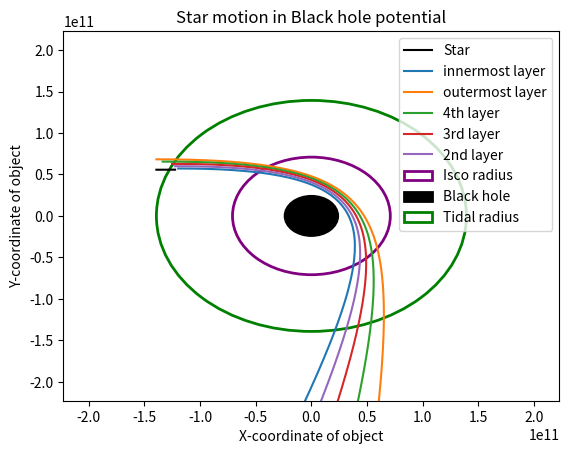

The matplotlib source for this figure:
import numpy as np
from scipy.integrate import odeint
import matplotlib.pyplot as plt
from mpl_toolkits.mplot3d import Axes3D
from matplotlib import animation
from scipy import constants
from sympy import *

'''
This file simulates a Tidal disruption event as well as it is possible given the number of assumptions we have.
A star is split up into, in this case, 40 particles. The star is divided into 5 layers, each layer splits up into 8 particles. 
The layers split up when the star is closer a certain distance from the star. This distance is greatest for the outer layer and 
smallest for the inner layer.  
The interactions between particles are being neglected. 
The potential of the black hole is the actual true Potential, where we assume the angular momentum to be constant over time (for one particle). 
The angular momentum of the star is going to change when it splits up into particles, and these particles will have only a fraction of the initial angular momentum.
'''

# we use the true black hole potential here
kepler = False            


# Global Constants like G, c, the mass of the star, the mass of the black hole, the radius of the star

G = constants.G
c = constants.speed_of_light

m = 1.989 * 10**30              # mass of the sun in kg
M = 8*10**6 * m                   # mass of BH

r_star = 696340*10**3


# Black hole quantities

# tidal radius
r_tidal = r_star * (M/m)**(1/3)

# Schwarzschild radius
r_ss   = 2*G*M/c**2

# innermost stable circular orbit
r_isco = 3*r_ss

# stable photon orbit
r_photon = 1.5*r_ss

'''
Initial conditions
'''

x0 = -r_tidal
y0 = r_tidal*0.4 #* 3#3*10**9



def orbit_velo():
    '''
    returns the orbit velocities depending on potential
    '''
    if kepler == True:
        return np.sqrt(G*M/y0)
    if kepler == False:
        return np.sqrt(G*M/y0 + 3*G**2*M**2/(y0**2*c**2))

v_x0 = orbit_velo()*0.8
v_y0 = 0#-v_x0


print('vy_0 is ', v_x0/c*100, '% of the speed of light.')



def A_B_C(x,y, m):
    '''
    function that calculates the angular momentum for given x, y
    L is constant over time
    Since at point t = 0, we have only a velocity component in x-direction, we calculate the L(0) = L(t).
    Then the quantities A, B, and C are calculated that we need for the true potential of a black hole which depends on the angular momentum
    '''
    x = float(x)
    y = float(y)
    r = np.sqrt((x**2+y**2))
    L = r*m*v_x0
    A = G*M
    B = L**2 / m**2                     # 0.005
    C = 3*G*M*L**2 / (m**2*c**2)        # 0.8
    return A, B, C

A, B, C = A_B_C(x0, y0, m)






# define a timescale on which the orbiting happens
# How much time do we want to calculate the trajectory for? 
t = np.linspace(0,100000,20000)

# where the time at time zero is the first element in this period (which is zero)
t0 = t[0]


'''
Since the Runge-Kutta algorithm is only heplful for solving differential equations of first order, 
we split our two differential equations of second order (one for x, one for y) up in two equations of motion of first order each.
dot(x) = v
dot(v) = - grad(Potential)
'''

# a scales the Angular momentum, dependent on the mass
# A particle of mass 1/40 m will have a smaller angular momentum than the whole star

def v_x_(t,x,y,v_x,v_y, a):
    r = np.sqrt((x**2+y**2))
    if kepler == True:
        return -G*M*x / r**3 
    if kepler == False:
        return -A*x / r**3 + a**2*B*x / r**4 - a**2*C*x / r**5

def v_y_(t,x,y,v_x,v_y, a):
    r = np.sqrt((x**2+y**2))
    if kepler == True:
        return -G*M*y / r**3 
    if kepler == False:
        return -A*y / r**3 + a**2*B*y / r**4 - a**2*C*y / r**5

def x_(t,x,y,v_x,v_y):
    return v_x

def y_(t,x,y,v_x,v_y):
    return v_y



def runge_kutta(x0, v_x0, y0, v_y0, star, a, h = 20, r_threshold = 20*r_tidal, escape = False):
    '''
    star is a variable that tells us what kind of object we are solving the eom for, 
    star = True:    The star that further splits into particles
    star = False:   One particle the star turned into
    if a particle is farther away from the black hole than r_threshold, it disappears 
    escape will help us determine how many particles escaped the gravitational potential of the black hole
    '''
    print('#')
    x = np.zeros(len(t))
    v_x = np.zeros(len(t))
    y = np.zeros(len(t))
    v_y = np.zeros(len(t))
    x[0] = x0
    v_x[0] = v_x0
    y[0] = y0
    v_y[0] = v_y0

    # lists to safe x,y,vx,vy for when the star crosses certain thresholds
    a_secure = 0            # to make sure that the layers split in the right order and never in the same timestep

    # create arrays to store the position and velocity of the star for when each layer separates
    x_save =    np.zeros(5)
    y_save =    np.zeros(5)
    vx_save =   np.zeros(5) 
    vy_save =   np.zeros(5)

    for i in range(0,len(t)-1):
        k1x =   (x_(    t[i], x[i], y[i], v_x[i], v_y[i]))
        k1v_x = (v_x_(  t[i], x[i], y[i], v_x[i], v_y[i], a))
        k1y =   (y_(    t[i], x[i], y[i], v_x[i], v_y[i]))
        k1v_y = (v_y_(  t[i], x[i], y[i], v_x[i], v_y[i], a))

        k2x =   (x_(    t[i]+ h/2, x[i]+ h*k1x/2, y[i]+ h*k1y/2, v_x[i]+ h*k1v_x/2, v_y[i]+ h*k1v_y/2))
        k2v_x = (v_x_(  t[i]+ h/2, x[i]+ h*k1x/2, y[i]+ h*k1y/2, v_x[i]+ h*k1v_x/2, v_y[i]+ h*k1v_y/2, a))
        k2y =   (y_(    t[i]+ h/2, x[i]+ h*k1x/2, y[i]+ h*k1y/2, v_x[i]+ h*k1v_x/2, v_y[i]+ h*k1v_y/2))
        k2v_y = (v_y_(  t[i]+ h/2, x[i]+ h*k1x/2, y[i]+ h*k1y/2, v_x[i]+ h*k1v_x/2, v_y[i]+ h*k1v_y/2, a))

        k3x =   (x_(    t[i]+ h/2, x[i]+ h*k2x/2, y[i]+ h*k2y/2, v_x[i]+ h*k2v_x/2, v_y[i]+ h*k2v_y/2))
        k3v_x = (v_x_(  t[i]+ h/2, x[i]+ h*k2x/2, y[i]+ h*k2y/2, v_x[i]+ h*k2v_x/2, v_y[i]+ h*k2v_y/2, a))
        k3y =   (y_(    t[i]+ h/2, x[i]+ h*k2x/2, y[i]+ h*k2y/2, v_x[i]+ h*k2v_x/2, v_y[i]+ h*k2v_y/2))
        k3v_y = (v_y_(  t[i]+ h/2, x[i]+ h*k2x/2, y[i]+ h*k2y/2, v_x[i]+ h*k2v_x/2, v_y[i]+ h*k2v_y/2, a))
        
        k4x =   (x_(    t[i]+ h, x[i]+ h*k3x/2, y[i]+ h*k3y/2, v_x[i]+ h*k3v_x/2, v_y[i]+ h*k3v_y/2))
        k4v_x = (v_x_(  t[i]+ h, x[i]+ h*k3x/2, y[i]+ h*k3y/2, v_x[i]+ h*k3v_x/2, v_y[i]+ h*k3v_y/2, a))
        k4y =   (y_(    t[i]+ h, x[i]+ h*k3x/2, y[i]+ h*k3y/2, v_x[i]+ h*k3v_x/2, v_y[i]+ h*k3v_y/2))
        k4v_y = (v_y_(  t[i]+ h, x[i]+ h*k3x/2, y[i]+ h*k3y/2, v_x[i]+ h*k3v_x/2, v_y[i]+ h*k3v_y/2, a))

        x[i+1]  = x[i] + (k1x+2*k2x+2*k3x+k4x)*h/6
        v_x[i+1]  = v_x[i] + (k1v_x+2*k2v_x+2*k3v_x+k4v_x)*h/6
        y[i+1]  = y[i] + (k1y+2*k2y+2*k3y+k4y)*h/6
        v_y[i+1]  = v_y[i] + (k1v_y+2*k2v_y+2*k3v_y+k4v_y)*h/6


        if np.sqrt(x[i]**2+y[i]**2) > r_threshold:
            escape = True
            x[i:] = x[i]
            y[i:] = y[i]
            print('The particle escapes!')
            break 

        # if the star (or the particles) passes the ss_radius, it's gone and we cannot describe its motion anymore
        if np.sqrt(x[i]**2+y[i]**2) <= r_ss:
            x[i] = 0
            y[i] = 0
            print('######### \n Object passed Schwarzschild radius! \n ########')
            break

        # if we want the eom for the particles, we do not want to divide them up further into more particles
        # if we want the eom for the star, we will divide it into particles at this point
        if star == True: 
            

            # (a_secure makes sure that we only divide each layer into particles once and makes sure we can only split the i-1 th layer if we already split up the ith layer)
            # outermost (5th) shell:
            if np.sqrt(x[i]**2+y[i]**2) <= r_tidal*1.1 and a_secure == 0:
                x_save[0] = (x[i])
                y_save[0] = (y[i])
                vx_save[0] = (v_x[i])
                vy_save[0] = (v_y[i])
                print('Outermost layer splits')
                a = 4/5                             # the star loses 1/5 of his mass
                a_secure = 1                        # update a so that next layer can split

            # 4th shell:
            if np.sqrt(x[i]**2+y[i]**2) <= r_tidal*1.05 and a_secure == 1:
                x_save[1] = (x[i])
                y_save[1] = (y[i])
                vx_save[1] = (v_x[i])
                vy_save[1] = (v_y[i])
                print('4th layer splits')
                a = 3/5                             # the star loses 1/5 of his mass
                a_secure = 2                        # update a so that next layer can split

            # 3rd shell:
            if np.sqrt(x[i]**2+y[i]**2) <= r_tidal*1.00 and a_secure == 2:
                x_save[2] = (x[i])
                y_save[2] = (y[i])
                vx_save[2] = (v_x[i])
                vy_save[2] = (v_y[i])
                print('3rd layer splits')
                a = 2/5                             # the star loses 1/5 of his mass
                a_secure = 3                        # update a so that next layer can split

            # 2nd shell:
            if np.sqrt(x[i]**2+y[i]**2) <= r_tidal*0.975 and a_secure == 3:
                x_save[3] = (x[i])
                y_save[3] = (y[i])
                vx_save[3] = (v_x[i])
                vy_save[3] = (v_y[i])
                print('2nd layer splits')
                a = 1/5                             # the star loses 1/5 of his mass
                a_secure = 4                        # update a so that next layer can split

            # innermost (1st) shell:
            # if the innermost shell turns into particles, the star does not exist anymore as a star, so this runge kutta for-loop stops
            if np.sqrt(x[i]**2+y[i]**2) <= r_tidal*0.95 and a_secure == 4:
                x_save[4] = (x[i])
                y_save[4] = (y[i])
                vx_save[4] = (v_x[i])
                vy_save[4] = (v_y[i]) 
                
                # the star is no longer flying at this point, so we shorten its array to the length it has now
                x[i] = 0
                y[i] = 0
                # sets the valus after this time to zero, since it's not going to evolve anymore
                x = x[:i]
                y = y[:i]
                v_x = v_x[:i]
                v_y = v_y[:i]
                print('Innermost layer splits')
                a_secure = 5 
                break

     

    if star == True:
        if len(x_save) != 5 or len(y_save) != 5 or len(vx_save) != 5 or len(vy_save) != 5:
            print('Not every layer has turned into a star.')
        return x, y, v_x, v_y, x_save, y_save, vx_save, vy_save
    if star == False:
        return x, y, v_x, v_y, escape



# creates 8 particles for each layer in the star 

def particles(r_layer, x_star, y_star, number_of_particles=8, scale = 20):
    '''
    This function creates initial positions for the particles once the shell splits up
    This initial position is dependent on the position of the star (x_star, y_star) but not on its velocity
    All particles have the same velocity but different initial positions
    '''

    x_is = np.zeros(number_of_particles)
    y_is = np.zeros(number_of_particles)

    # for every one of the 8 particles in the j-th shell define the initial positions relative to the star
    # the positions are in a circular shape around the star
    x_is[0] = 0
    y_is[0] = 1

    x_is[1] = 1/(np.sqrt(2))
    y_is[1] = 1/(np.sqrt(2))

    x_is[2] = 1
    y_is[2] = 0

    x_is[3] = 1/(np.sqrt(2))
    y_is[4] = -1/(np.sqrt(2))

    x_is[4] = 0
    y_is[4] = -1

    x_is[5] = -1/(np.sqrt(2))
    y_is[5] = -1/(np.sqrt(2))

    x_is[6] = -1
    y_is[6] = 0

    x_is[7] = -1/(np.sqrt(2))
    y_is[7] = 1/(np.sqrt(2))

    x_is = x_is * r_layer*scale                 # distance from star of each particle is set to the distance of its shell *plus*
    y_is = y_is * r_layer*scale                 # a scale due to the 'explosion' of the star

    x_is = x_is + x_star    # adding the constant value x_star to the array x_is 
                            # every particle has an initial position relative to the star, then we add the star position to get the global initial position
    y_is = y_is + y_star    

    return x_is, y_is




def execute():

    # for now:
    x_star =  x0
    y_star =  y0 
    vx_star = v_x0
    vy_star = v_y0

    number_of_layers = 5
    number_of_particles = 8



    # we get x_star, y_star, vx_star ... from calling rk 4 for the star 
    # but! These will also be 1-dim np.arrays with length 5 (for every layer)
    # so: the velocity of the star when the outermost layer separated was: vx_star[0]
    # my_x, ... describes the actual movement of the star
    x_star, y_star, vx_star, vy_star, x_initial, y_initial, vx_initial, vy_initial = runge_kutta(x0, v_x0,y0, v_y0, star=True, a=1)

    
    # Create the matrices with the initial conditions 
    

    # x_is and y_is will consist of the initial conditions (x and y) for every particle in every layer
    x_is = np.zeros((number_of_layers, number_of_particles))
    y_is = np.zeros((number_of_layers, number_of_particles))

    # if every star is divided in 5 equal radii, r_layer_list contains the radius for every shell, r[0] for 1st shell, r[1] for 2nd and so on...
    a = r_star/5
    # first element in every array corresponds to outermost layer
    r_layer_list = np.array([9/2*a, 7/2*a, 5/2*a, 3/2*a, a/2])
    for i in range(number_of_layers):
        # in every layer we have 8 particles created 
        # the positions where the particles are created are dependent on the radius of the shell and 
        # the position of the star at the point where the shell splits up
        x_is_, y_is_ = particles(r_layer_list[i], x_initial[i], y_initial[i])         # initial positions for particles in i-th layer 
        x_is[i,:] = x_is_
        y_is[i,:] = y_is_


    '''
    Eom for the particles are solved with the respective initial conditions 
    '''

    # here I solve the eom for the particles (for all 40)
    # create empty arrays for the particle eoms (for x and y only for now, we are only interested in the trajectory)
    x_final = np.zeros((5,8,len(t)))
    y_final = np.zeros((5,8,len(t)))
    vx_final = np.zeros((5,8,len(t)))
    vy_final = np.zeros((5,8,len(t)))
    escape = np.zeros((5,8))
    
    for i in range(number_of_layers):
        for j in range(number_of_particles):
            # solve the eom and save the trajectories x and y in x_final and y_final where x_is and y_is are the initial conditions for the [i,j]th particle
            # we set a = 1/40, since every particle has only 1/40 of the initial angular momentum of the star
            x_final[i,j,:], y_final[i,j,:], vx_final[i,j,:], vy_final[i,j,:], escape[i,j] = runge_kutta(x_is[i,j], vx_initial[i], y_is[i,j], vy_initial[i], star=False, a=1/40)

    
    return x_star, y_star, vx_star, vy_star, x_final, y_final, vx_final, vy_final, escape


def main():
    '''
    This function executes the program and creates the necessary plots
    '''
    x, y, vx, vy, x_p, y_p, vx_p, vy_p, escape = execute()

    # This many particles escaped:
    print('This many particles escaped:' ,np.sum(escape), 'out of 40.')

    '''
    Saving numpy arrays to plot in program plot_fien_jurek.py
    '''
    np.save('x.npy', x)
    np.save('y.npy', y)
    np.save('vx.npy', vx)
    np.save('vy.npy', vy)
    np.save('x_p.npy', x_p)
    np.save('y_p.npy', y_p)
    np.save('vx_p.npy', vx_p)
    np.save('vy_p.npy', vy_p)
    np.save('escape.npy', escape)


    '''
    Plotting
    '''
    # x[0] is outermost, x[4] is innermost layer


    print('The tidal radius for our problem is: ', r_tidal)

    fig, ax = plt.subplots()

    plt.plot(x,y, label = 'Star', color = 'black')
    plt.plot(x_p[4,0], y_p[4,0], label = 'innermost layer')
    plt.plot(x_p[0,0], y_p[0,0], label = 'outermost layer')
    plt.plot(x_p[1,0], y_p[1,0], label = '4th layer')
    plt.plot(x_p[2,0], y_p[2,0], label = '3rd layer')
    plt.plot(x_p[3,0], y_p[3,0], label = '2nd layer')
    xla = plt.xlabel('X-coordinate of object')
    yla = plt.ylabel('Y-coordinate of object')
    # end = plt.scatter(x[-1], y[-1], label = 'End', s = 100, color = 'yellow')

    bh = plt.Circle((0,0), r_ss, color = 'black', fill = True, lw = 2, label = 'Black hole')
    isco_radius = plt.Circle((0,0), r_isco, color = 'purple', fill = False, lw = 2, label = 'Isco radius')
    tidal_radius = plt.Circle((0,0), r_tidal, color = 'green', fill = False, lw = 2, label = 'Tidal radius')
    ax.add_patch(isco_radius)
    ax.add_patch(bh)
    ax.add_patch(tidal_radius)

    plt.xlim(-y0*4, y0*4)
    plt.ylim(-y0*4, y0*4)

    plt.title('Star motion in Black hole potential')
    plt.legend(loc = 'upper right')

    plt.show()

main()
